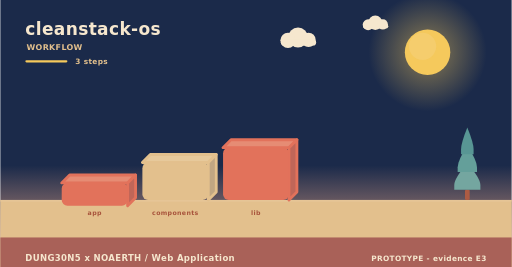
t = 0.00 s
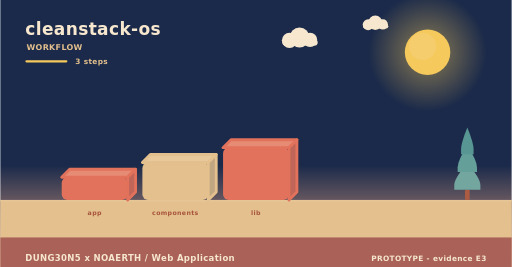
t = 2.00 s
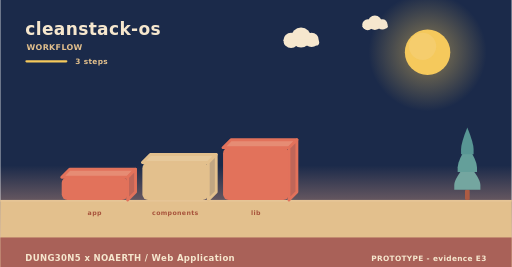
t = 4.00 s
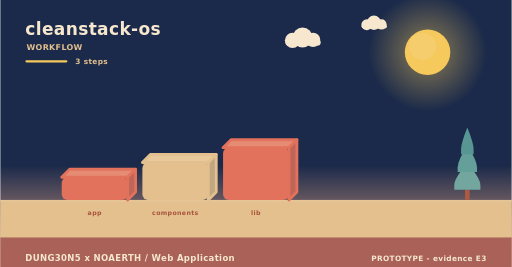
t = 6.00 s
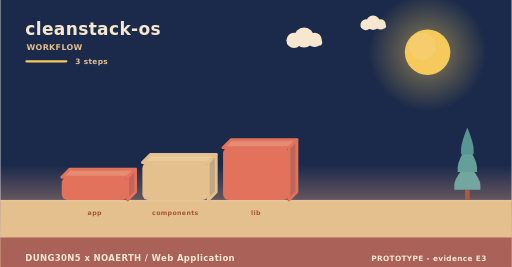
t = 8.00 s
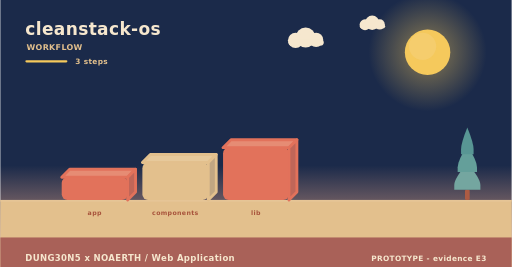
t = 10.00 s

The animated SVG that drew these frames (rendered in a browser with its animation timeline set to each time). Animation: 5 SMIL elements (animateTransform=5); frames cover the first 10.00 s, repeats indefinitely.

<svg xmlns="http://www.w3.org/2000/svg" width="900" height="470" viewBox="0 0 900 470" role="img" aria-label="cleanstack-os - how it is used"><linearGradient id="skyw" x1="0" y1="0" x2="0" y2="1"><stop offset="0" stop-color="#1b2a4a"/><stop offset="0.62" stop-color="#1b2a4a"/><stop offset="1" stop-color="#f3ad8a"/></linearGradient><rect width="900" height="470" fill="url(#skyw)"/><radialGradient id="sunw"><stop offset="0.35" stop-color="#f5c95c" stop-opacity="0.34"/><stop offset="1" stop-color="#f5c95c" stop-opacity="0"/></radialGradient><circle cx="752" cy="92" r="104" fill="url(#sunw)"/><circle cx="752" cy="92" r="40" fill="#f5c95c"/><circle cx="743.2" cy="81.6" r="24" fill="#f5d27e" opacity="0.5"/><g><circle cx="524" cy="66" r="17.64" fill="#f6e7ce"/><circle cx="506.36" cy="71.04" r="13.44" fill="#f6e7ce"/><circle cx="542.48" cy="70.2" r="12.6" fill="#f6e7ce"/><rect x="493.76" y="69.36" width="62.16" height="10.92" rx="5.46" fill="#f6e7ce"/><animateTransform attributeName="transform" type="translate" values="0 0;24 0;0 0" dur="36s" begin="0s" repeatCount="indefinite"/></g><g><circle cx="660" cy="40" r="12.6" fill="#f6e7ce"/><circle cx="647.4" cy="43.6" r="9.6" fill="#f6e7ce"/><circle cx="673.2" cy="43" r="9" fill="#f6e7ce"/><rect x="638.4" y="42.4" width="44.4" height="7.8" rx="3.9" fill="#f6e7ce"/><animateTransform attributeName="transform" type="translate" values="0 0;-18 0;0 0" dur="46s" begin="3s" repeatCount="indefinite"/></g><rect x="0" y="352" width="900" height="118" fill="#e3c08d"/><rect x="0" y="352" width="900" height="3" fill="#e6c596"/><text x="44" y="62" font-family="Verdana,DejaVu Sans,sans-serif" font-size="30" font-weight="700" letter-spacing="0.6" fill="#f6e7ce" text-anchor="start">cleanstack-os</text><text x="46" y="88" font-family="Verdana,DejaVu Sans,sans-serif" font-size="14" font-weight="700" letter-spacing="0.6" fill="#e3c08d" text-anchor="start">WORKFLOW</text><rect x="44" y="106" width="74" height="4" rx="2" fill="#f5c95c"/><text x="132" y="112" font-family="Verdana,DejaVu Sans,sans-serif" font-size="13" font-weight="700" letter-spacing="0.6" fill="#e3c08d" text-anchor="start">3 steps</text><g><path d="M108,312 L224,312 L238,298 L122,298 Z" fill="#e68c74" stroke="#e2725b" stroke-width="5" stroke-linejoin="round"/><path d="M224,312 L238,298 L238,338 L224,352 Z" fill="#c06658" stroke="#e2725b" stroke-width="5" stroke-linejoin="round"/><rect x="108" y="312" width="116" height="40" rx="10" fill="#e2725b"/><animateTransform attributeName="transform" type="translate" values="0 10;0 0" dur="0.8s" begin="0s" fill="freeze"/></g><text x="166" y="378" font-family="Verdana,DejaVu Sans,sans-serif" font-size="11" font-weight="700" letter-spacing="0.6" fill="#a8543c" text-anchor="middle">app</text><g><path d="M250,286 L366,286 L380,272 L264,272 Z" fill="#e7c99b" stroke="#e3c08d" stroke-width="5" stroke-linejoin="round"/><path d="M366,286 L380,272 L380,338 L366,352 Z" fill="#c1a682" stroke="#e3c08d" stroke-width="5" stroke-linejoin="round"/><rect x="250" y="286" width="116" height="66" rx="10" fill="#e3c08d"/><animateTransform attributeName="transform" type="translate" values="0 10;0 0" dur="0.8s" begin="0.22s" fill="freeze"/></g><text x="308" y="378" font-family="Verdana,DejaVu Sans,sans-serif" font-size="11" font-weight="700" letter-spacing="0.6" fill="#a8543c" text-anchor="middle">components</text><g><path d="M392,260 L508,260 L522,246 L406,246 Z" fill="#e68c74" stroke="#e2725b" stroke-width="5" stroke-linejoin="round"/><path d="M508,260 L522,246 L522,338 L508,352 Z" fill="#c06658" stroke="#e2725b" stroke-width="5" stroke-linejoin="round"/><rect x="392" y="260" width="116" height="92" rx="10" fill="#e2725b"/><animateTransform attributeName="transform" type="translate" values="0 10;0 0" dur="0.8s" begin="0.44s" fill="freeze"/></g><text x="450" y="378" font-family="Verdana,DejaVu Sans,sans-serif" font-size="11" font-weight="700" letter-spacing="0.6" fill="#a8543c" text-anchor="middle">lib</text><rect x="817.86" y="334.08" width="8.28" height="17.92" rx="2.3" fill="#ac5b43"/><path d="M822,287.04 Q799,314.32 799,325.61 Q799,334.08 799,334.08 L845,334.08 Q845,334.08 845,325.61 Q845,314.32 822,287.04 Z" fill="#74a6a0"/><path d="M822,255.68 Q804.98,282.96 804.98,294.25 Q804.98,302.72 804.98,302.72 L839.02,302.72 Q839.02,302.72 839.02,294.25 Q839.02,282.96 822,255.68 Z" fill="#649f9a"/><path d="M822,224.32 Q810.96,251.6 810.96,262.89 Q810.96,271.36 810.96,271.36 L833.04,271.36 Q833.04,271.36 833.04,262.89 Q833.04,251.6 822,224.32 Z" fill="#589694"/><rect x="0" y="418" width="900" height="52" rx="0" fill="#a65c56" opacity="0.94"/><text x="44" y="460" font-family="Verdana,DejaVu Sans,sans-serif" font-size="15" font-weight="700" letter-spacing="0.6" fill="#f6e7ce" text-anchor="start">DUNG30N5 x NOAERTH  /  Web Application</text><text x="856" y="460" font-family="Verdana,DejaVu Sans,sans-serif" font-size="13" font-weight="700" letter-spacing="0.6" fill="#f6e7ce" text-anchor="end">PROTOTYPE  -  evidence E3</text></svg>
